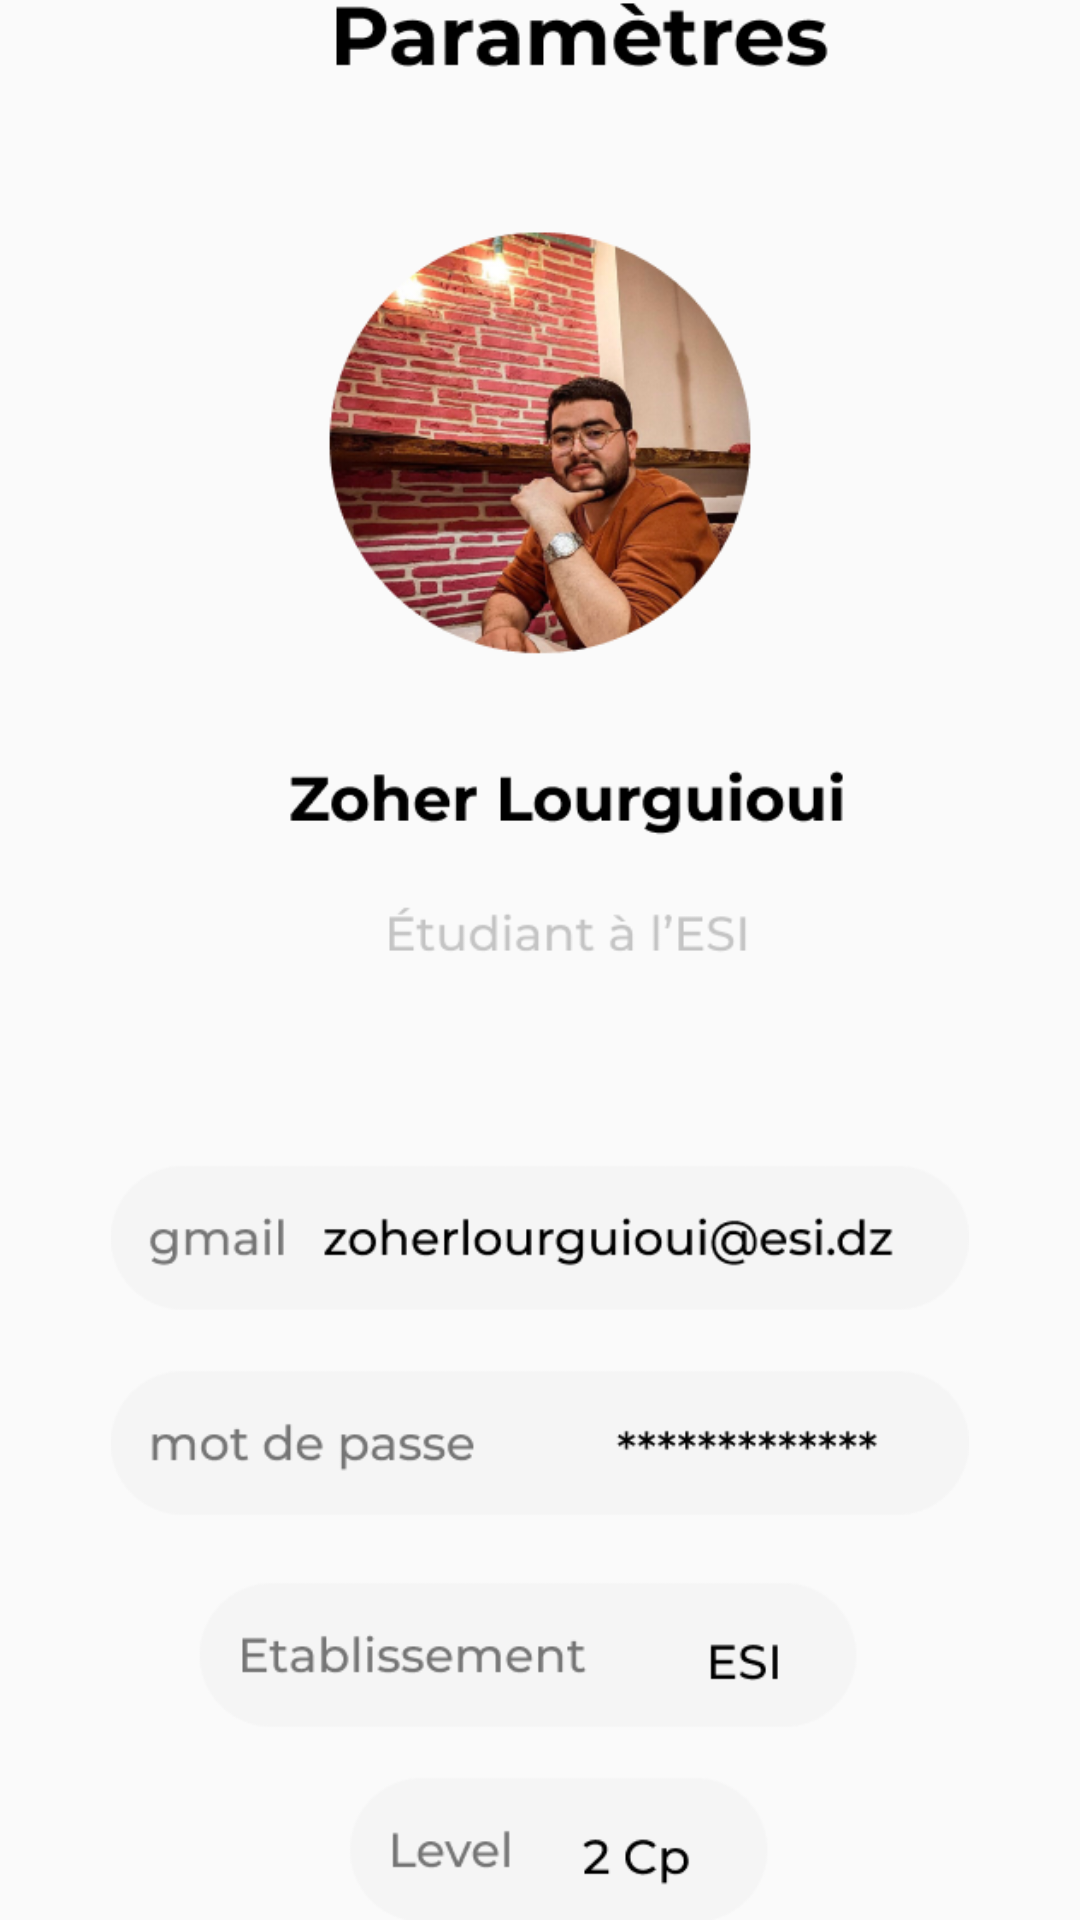

Write the Android layout XML for this screen, with the resource values it uses.
<!-- AndroidManifest.xml: activity theme Theme.AppCompat.Light.NoActionBar -->
<!-- res/layout/activity_settings.xml -->
<?xml version="1.0" encoding="utf-8"?>
<androidx.constraintlayout.widget.ConstraintLayout xmlns:android="http://schemas.android.com/apk/res/android"
    xmlns:app="http://schemas.android.com/apk/res-auto"
    xmlns:tools="http://schemas.android.com/tools"
    android:layout_width="match_parent"
    android:layout_height="match_parent"
    tools:context=".SettingsActivity">

    <LinearLayout
        android:id="@+id/linearLayout"
        android:layout_width="match_parent"
        android:layout_height="match_parent"
        android:layout_marginTop="@dimen/_50sdp"
        android:layout_marginBottom="@dimen/_50sdp"
        android:orientation="vertical"
        app:layout_constraintBottom_toBottomOf="parent"
        app:layout_constraintEnd_toEndOf="parent"
        app:layout_constraintStart_toStartOf="parent"
        app:layout_constraintTop_toTopOf="parent">

        <ImageView
            android:id="@+id/imageView4"
            android:layout_width="match_parent"
            android:layout_height="wrap_content"
            app:srcCompat="@drawable/bg_settings" />

    </LinearLayout>

</androidx.constraintlayout.widget.ConstraintLayout>
<!-- resources referenced by this layout -->
<resources>
  <!-- drawable bg_settings: png bitmap (drawable, 177754 bytes) -->
</resources>
